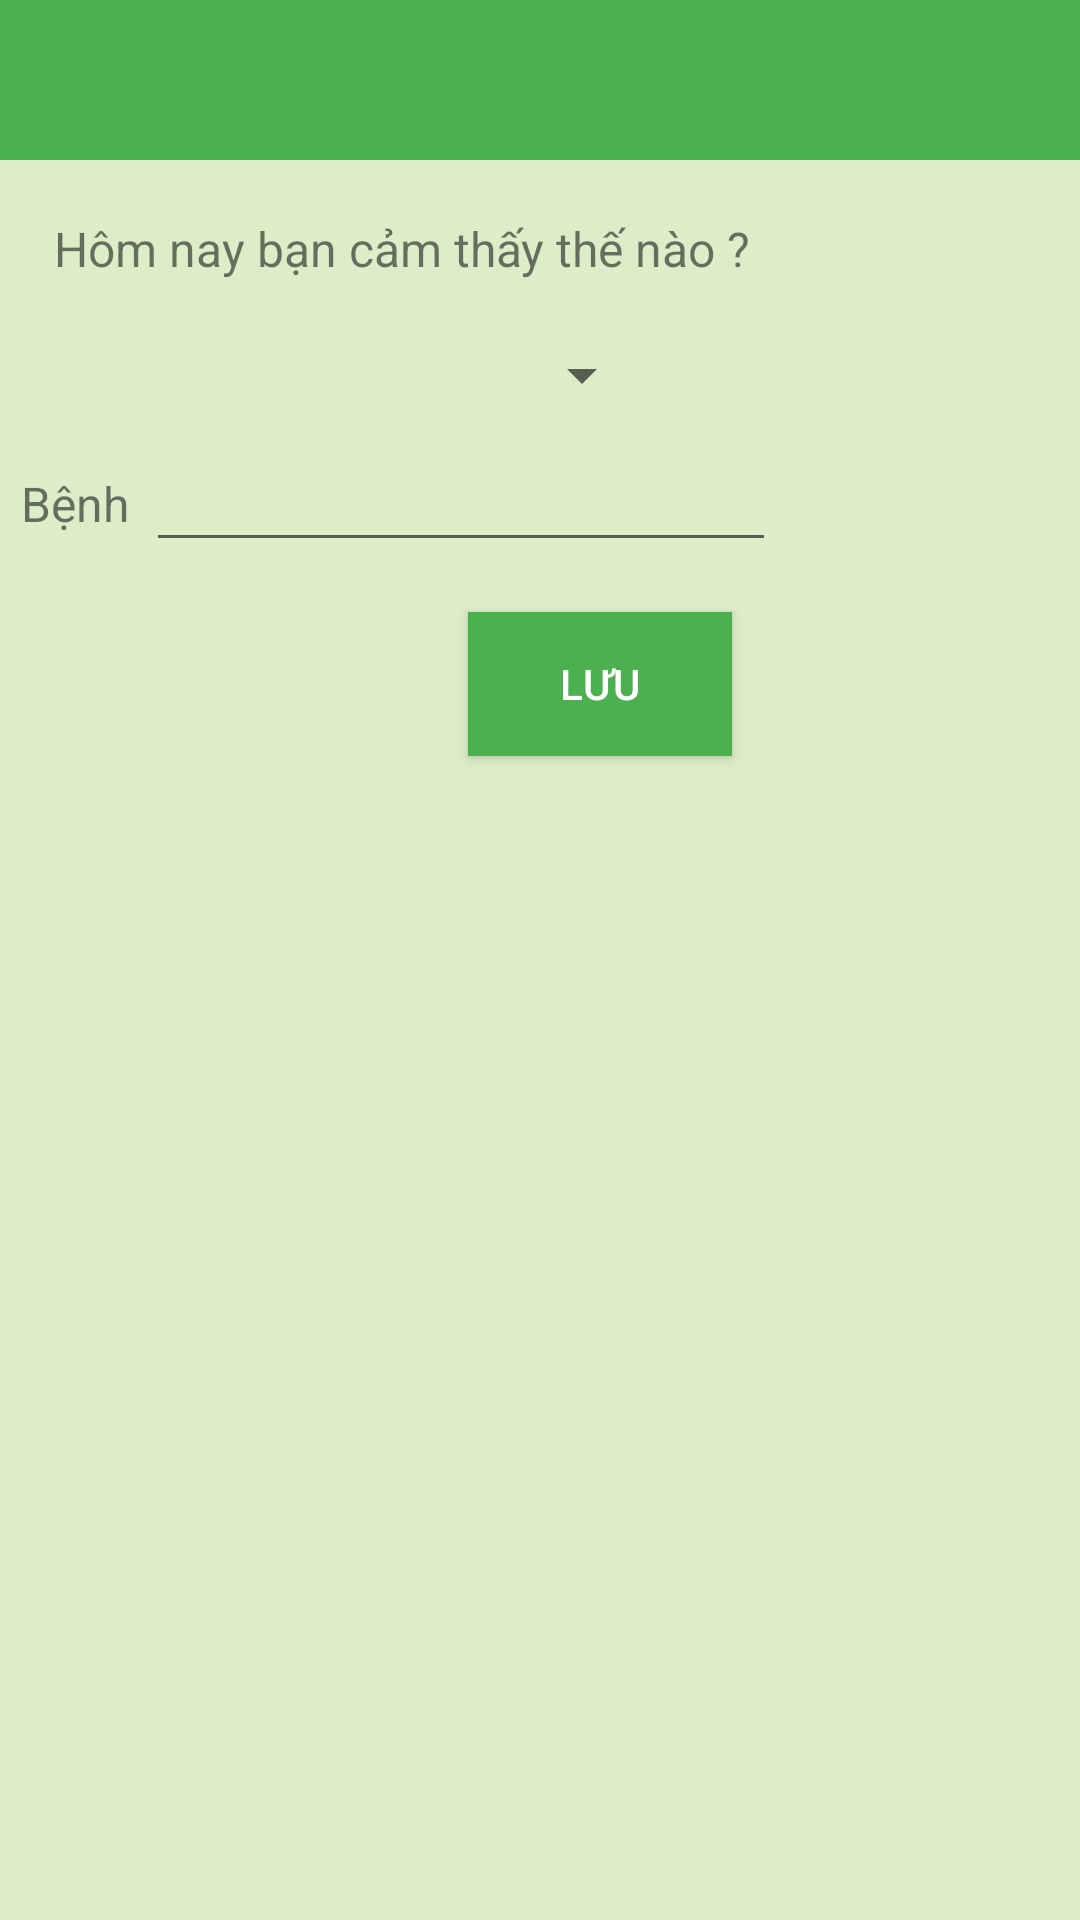

This screen was rendered from an Android layout file. Write that file and the resources it references.
<!-- AndroidManifest.xml: application theme Theme.AppCompat.Light.NoActionBar -->
<!-- res/layout/fragment_health.xml -->
<?xml version="1.0" encoding="utf-8"?>
<androidx.constraintlayout.widget.ConstraintLayout xmlns:android="http://schemas.android.com/apk/res/android"
    xmlns:app="http://schemas.android.com/apk/res-auto"
    xmlns:tools="http://schemas.android.com/tools"
    android:layout_width="match_parent"
    android:layout_height="match_parent"
    android:background="#DCEDC8"
    tools:context=".HealthFragment">

    <RelativeLayout
        android:layout_width="match_parent"
        android:layout_height="match_parent"
        app:layout_constraintBottom_toBottomOf="parent"
        app:layout_constraintEnd_toEndOf="parent"
        app:layout_constraintStart_toStartOf="parent"
        app:layout_constraintTop_toTopOf="parent">

        <androidx.appcompat.widget.Toolbar
            android:id="@+id/toolbar4"
            android:layout_width="match_parent"
            android:layout_height="wrap_content"
            android:layout_alignParentTop="true"
            android:layout_marginTop="-3dp"
            android:background="#4CAF50"
            android:theme="?attr/actionBarTheme"
            app:titleTextColor="#FFFFFF" />

        <TextView
            android:id="@+id/txtViewCH"
            android:layout_width="wrap_content"
            android:layout_height="wrap_content"
            android:layout_alignParentStart="true"
            android:layout_alignParentTop="true"
            android:layout_marginStart="18dp"
            android:layout_marginTop="72dp"
            android:text="Hôm nay bạn cảm thấy thế nào ?"
            android:textSize="16sp" />

        <Spinner
            android:id="@+id/spnBenh"
            android:layout_width="195dp"
            android:layout_height="38dp"
            android:layout_alignParentStart="true"
            android:layout_alignParentTop="true"
            android:layout_marginStart="23dp"
            android:layout_marginTop="106dp" />

        <TextView
            android:id="@+id/txtViewBenh"
            android:layout_width="wrap_content"
            android:layout_height="wrap_content"
            android:layout_alignParentStart="true"
            android:layout_alignParentTop="true"
            android:layout_marginStart="7dp"
            android:layout_marginTop="157dp"
            android:text="Bệnh"
            android:textSize="16sp" />

        <EditText
            android:id="@+id/edtBenh"
            android:layout_width="wrap_content"
            android:layout_height="wrap_content"
            android:layout_alignParentTop="true"
            android:layout_marginTop="146dp"
            android:layout_marginRight="-259dp"
            android:layout_toLeftOf="@+id/txtViewBenh"
            android:ems="10"
            android:inputType="text"/>

        <Button
            android:id="@+id/btnLuu"
            android:layout_width="wrap_content"
            android:layout_height="wrap_content"
            android:layout_alignParentStart="true"
            android:layout_alignParentTop="true"
            android:layout_marginStart="156dp"
            android:layout_marginTop="204dp"
            android:background="#4CAF50"
            android:textColor="#FFFFFF"
            android:text="Lưu" />

        <ListView
            android:id="@+id/lstViewTKB"
            android:layout_width="417dp"
            android:layout_height="399dp"
            android:layout_alignParentStart="true"
            android:layout_alignParentTop="true"
            android:layout_alignParentBottom="true"
            android:layout_marginStart="0dp"
            android:layout_marginTop="280dp"
            android:layout_marginBottom="52dp" />
    </RelativeLayout>
</androidx.constraintlayout.widget.ConstraintLayout>
<!-- resources referenced by this layout -->
<resources>

</resources>
